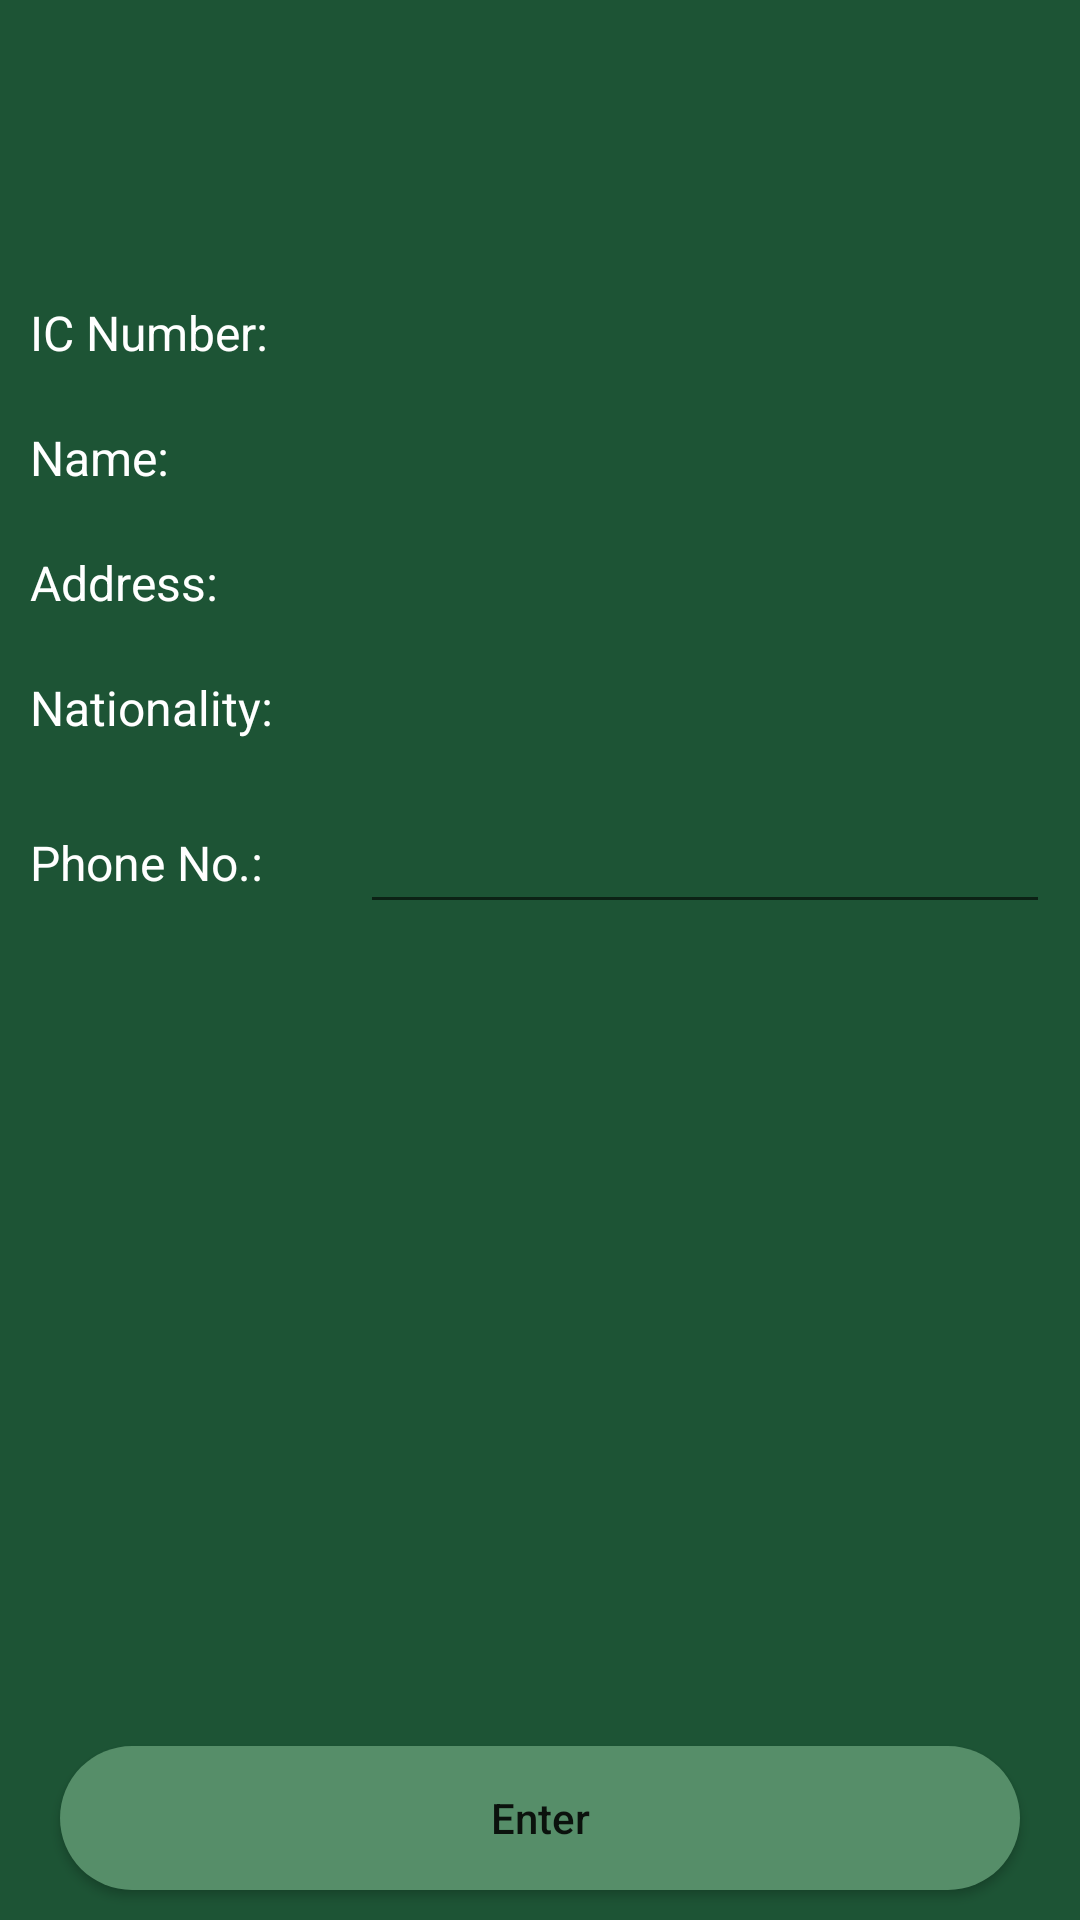

Produce the Android XML layout that renders to this screen, including the resource entries it uses.
<!-- AndroidManifest.xml: application theme Theme.EcoCam -->
<!-- res/layout/activity_fillform.xml -->
<?xml version="1.0" encoding="utf-8"?>
<RelativeLayout xmlns:android="http://schemas.android.com/apk/res/android"
    xmlns:app="http://schemas.android.com/apk/res-auto"
    xmlns:tools="http://schemas.android.com/tools"
    android:layout_width="match_parent"
    android:layout_height="match_parent"
    android:background="@color/darkgreen"
    tools:context=".fillform">

    <TextView
        android:id="@+id/form_icno"
        android:layout_width="match_parent"
        android:layout_height="wrap_content"
        android:layout_marginStart="120dp"
        android:layout_marginEnd="10dp"
        android:layout_marginTop="100dp"
        android:layout_marginBottom="10dp"
        android:gravity="left"
        android:textColor="@color/white"
        android:textSize="16sp"
        android:textStyle="normal" />

    <TextView
        android:layout_width="match_parent"
        android:layout_height="wrap_content"
        android:layout_marginStart="10dp"
        android:layout_marginEnd="10dp"
        android:layout_marginTop="100dp"
        android:layout_marginBottom="10dp"
        android:gravity="left"
        android:textColor="@color/white"
        android:textSize="16sp"
        android:textStyle="normal"
        android:text="IC Number: "/>

    <TextView
        android:layout_below="@id/form_icno"
        android:layout_width="match_parent"
        android:layout_height="wrap_content"
        android:layout_marginStart="10dp"
        android:layout_marginEnd="10dp"
        android:layout_marginTop="10dp"
        android:layout_marginBottom="10dp"
        android:gravity="left"
        android:textColor="@color/white"
        android:textSize="16sp"
        android:textStyle="normal"
        android:text="Name: "/>

    <TextView
        android:id="@+id/form_name"
        android:layout_below="@+id/form_icno"
        android:layout_width="match_parent"
        android:layout_height="wrap_content"
        android:layout_marginStart="120dp"
        android:layout_marginEnd="10dp"
        android:layout_marginTop="10dp"
        android:layout_marginBottom="10dp"
        android:gravity="left"
        android:textColor="@color/white"
        android:textSize="16sp"
        android:textStyle="normal" />

    <TextView
        android:layout_below="@+id/form_name"
        android:layout_width="match_parent"
        android:layout_height="wrap_content"
        android:layout_marginStart="10dp"
        android:layout_marginEnd="10dp"
        android:layout_marginTop="10dp"
        android:layout_marginBottom="10dp"
        android:gravity="left"
        android:textColor="@color/white"
        android:textSize="16sp"
        android:textStyle="normal"
        android:text="Address: "/>

    <TextView
        android:id="@+id/form_address"
        android:layout_below="@+id/form_name"
        android:layout_width="match_parent"
        android:layout_height="wrap_content"
        android:layout_marginStart="120dp"
        android:layout_marginEnd="10dp"
        android:layout_marginTop="10dp"
        android:layout_marginBottom="10dp"
        android:gravity="left"
        android:textColor="@color/white"
        android:textSize="16sp"
        android:textStyle="normal" />

    <TextView
        android:layout_below="@id/form_address"
        android:layout_width="match_parent"
        android:layout_height="wrap_content"
        android:layout_marginStart="10dp"
        android:layout_marginEnd="10dp"
        android:layout_marginTop="10dp"
        android:layout_marginBottom="10dp"
        android:gravity="left"
        android:textColor="@color/white"
        android:textSize="16sp"
        android:textStyle="normal"
        android:text="Nationality: "/>

    <TextView
        android:id="@+id/form_passnationality"
        android:layout_below="@id/form_address"
        android:layout_width="match_parent"
        android:layout_height="wrap_content"
        android:layout_marginStart="120dp"
        android:layout_marginEnd="10dp"
        android:layout_marginTop="10dp"
        android:layout_marginBottom="10dp"
        android:gravity="left"
        android:textColor="@color/white"
        android:textSize="16sp"
        android:textStyle="normal" />

    <TextView
        android:layout_below="@id/form_passnationality"
        android:layout_width="match_parent"
        android:layout_height="wrap_content"
        android:layout_marginStart="10dp"
        android:layout_marginEnd="10dp"
        android:layout_marginTop="20dp"
        android:layout_marginBottom="10dp"
        android:gravity="left"
        android:textColor="@color/white"
        android:textSize="16sp"
        android:textStyle="normal"
        android:text="Phone No.: "/>

    <EditText
        android:id="@+id/form_input"
        android:layout_width="match_parent"
        android:layout_height="wrap_content"
        android:layout_below="@id/form_passnationality"
        android:layout_marginStart="120dp"
        android:layout_marginEnd="10dp"
        android:layout_marginTop="10dp"
        android:layout_marginBottom="10dp"
        android:textColor="@color/white"
        android:inputType="text"
        />



    <Button
        android:id="@+id/form_confirm"
        android:onClick="Proceedtofinal"
        android:layout_width="match_parent"
        android:layout_height="wrap_content"
        android:layout_alignParentBottom="true"
        android:layout_marginStart="20dp"
        android:layout_marginEnd="20dp"
        android:layout_marginTop="10dp"
        android:layout_marginBottom="10dp"
        android:text="Enter"
        android:textAllCaps="false"
        android:background="@drawable/button_back"
        app:backgroundTint="@color/lightgreen"
        />

</RelativeLayout>
<!-- resources referenced by this layout -->
<resources>
  <color name="darkgreen">#1d5435</color>
  <color name="lightgreen">#568e69</color>
  <color name="white">#FFFFFFFF</color>
  <!-- drawable button_back (drawable) -->
  <?xml version="1.0" encoding="utf-8"?>
  <shape android:shape="rectangle" xmlns:android="http://schemas.android.com/apk/res/android">
      <solid android:color="@color/lightgreen"/>
      <corners android:radius="25dp"/>
  
  </shape>
  <style name="Theme.EcoCam" parent="Theme.MaterialComponents.DayNight.NoActionBar">
          
          <item name="colorPrimary">@color/purple_500</item>
          <item name="colorPrimaryVariant">@color/purple_700</item>
          <item name="colorOnPrimary">@color/white</item>
          
          <item name="colorSecondary">@color/teal_200</item>
          <item name="colorSecondaryVariant">@color/teal_700</item>
          <item name="colorOnSecondary">@color/black</item>
          
          <item name="android:statusBarColor" tools:targetApi="l">?attr/colorPrimaryVariant</item>
          
      </style>
  <color name="purple_500">#FF6200EE</color>
  <color name="purple_700">#FF3700B3</color>
  <color name="teal_200">#FF03DAC5</color>
  <color name="teal_700">#FF018786</color>
  <color name="black">#FF000000</color>
</resources>
